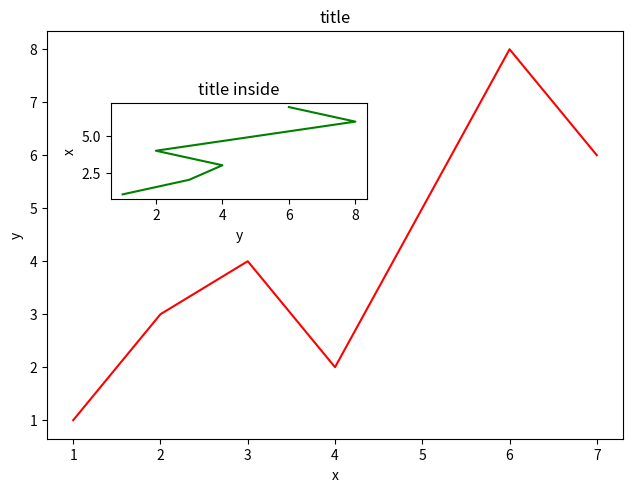

Here is the Python script that generated this plot:
import matplotlib.pyplot as plt

fig = plt.figure()

X = [1,2,3,4,5,6,7]
Y = [1,3,4,2,5,8,6]

axes1 = fig.add_axes([0.1,0.1,0.9,0.85])
axes2 = fig.add_axes([0.2,0.6,0.4,0.2])

axes1.plot(X, Y,'r')
axes1.set_xlabel('x')
axes1.set_ylabel('y')
axes1.set_title('title')

axes2.plot(Y,X,'g')
axes2.set_xlabel('y')
axes2.set_ylabel('x')
axes2.set_title('title inside')
plt.tight_layout()
plt.show()

fig.savefig('m050_save.png')
fig.savefig('m050_save_dpi.png',dpi=200)